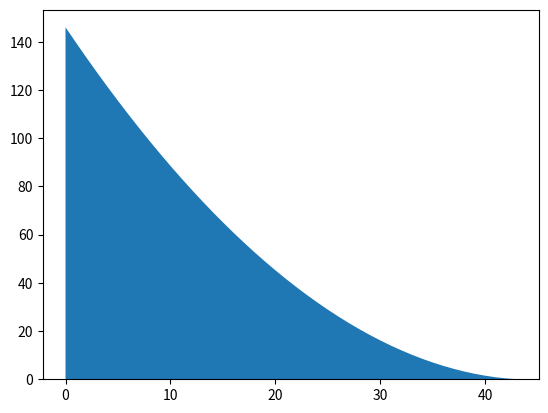

Reproduce this figure in Python.
# -*- coding: utf-8 -*-
"""
Created on Tue May  9 08:33:53 2023

@author: teodo
"""
import math
import sympy as sp
import matplotlib.pyplot as plt
g= 9810.0

#I mm
d=12.567 #Areal av bunnhull
a=3334.664 #Areal av topphull

h=146.0 #Høyden av boks

h_verider=[]
t_verider=[]
#def h(t):
 #   global h
    
    #return(-1*(math.sqrt(2*g))*(d/a)*math.sqrt(h))

count =0
while h>0 and count <=10000:
    h_verider.append(h)
    t_verider.append(count)  
    Del1=(-1*(math.sqrt(2*g)))
    Del2=d/a
    Del3=math.sqrt(h)
    AHHHAHAH=Del1*Del2*Del3
   # print(AHHHAHAH, count)
    h=h+AHHHAHAH
    #print (h, count)
    count+=1
print(count)
plt.stackplot(t_verider,h_verider)
